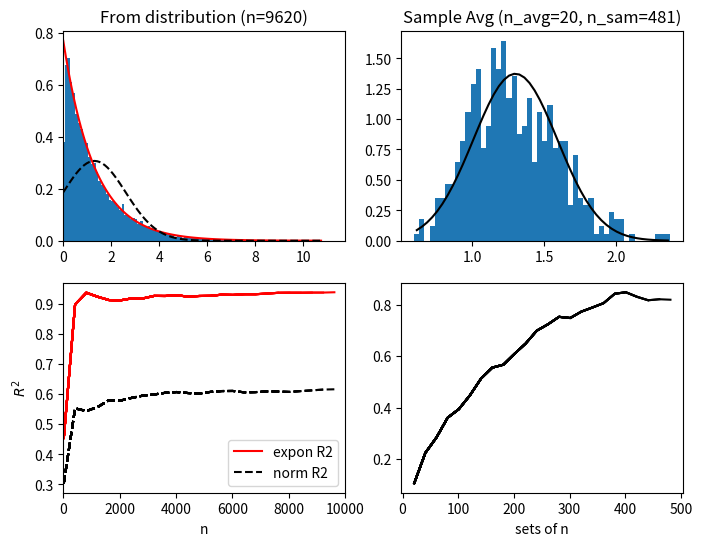

Python code for this plot:

from scipy.stats import norm, binom, beta, expon, poisson 
import numpy as np 
import matplotlib.pyplot as plt 


#================================================== 
# show convergence of binomial to normal 
"""

# parameters:
mu = 15
sig = 1
p = 0.1
max_val = 20 

n_sample = 300

# plotting variables  
x = np.linspace(0,max_val,n_sample)
k = [i for i in range(max_val+1)]


plt.ion() 
fig, ax = plt.subplots()

# continuous 
norm_dist, = ax.plot(x, norm.pdf(x,loc=mu, scale=sig), label='norm')

# discrete
binom_dist, = ax.plot(k, binom.pmf(k,max_val,p), label='binom')

for max_n in range(10,200): 
    x = np.linspace(0,max_n,n_sample)
    k = [i for i in range(max_n+1)]

    mu_loc = p * max_n
    sig_loc = np.sqrt( p * (1-p) * max_n ) 

    # continuous 
    norm_dist.set_data( x, norm.pdf(x,loc=mu_loc, scale=sig_loc) )
    binom_dist.set_data(k, binom.pmf(k,max_n,p))

    ax.relim()
    ax.autoscale_view() 
    ax.legend() 
    plt.pause(0.1)   

plt.ioff() 
plt.show() 
"""

"""
#================================================== 
# Show sampling convergence to the distribution 
# the norm stuff is misleading as it ignores negative values..

min_n = 0
max_n = 1000
n_step = 10

mu = 15 


plt.ion() 
fig, ax = plt.subplots(2,1)

# samples 
samples = poisson.rvs(mu, size=max_n)
k = [i for i in range(min(samples), max(samples))]
#x = np.linspace(min(k), max(k), 200)
pmf = poisson.pmf(k,mu)
norm_pdf = norm.pdf(k,loc=mu, scale=np.sqrt(mu))

n_arr = list(range(min_n, max_n+1, n_step)) 
TVD = [np.nan for i in range(len(n_arr))]
RMSE = [np.nan for i in range(len(n_arr))]
r2 = [np.nan for i in range(len(n_arr))]
r2_norm = [np.nan for i in range(len(n_arr))]

for i,n in enumerate(n_arr): 

    # distribution plot 
    ax[0].cla() 
    sample_dist, bin_edges, _ = ax[0].hist(samples[:n], bins=np.arange(min(samples),max(samples)+1)-0.5, density=True)
    poiss_dist, = ax[0].plot(k, pmf, 'r') 
    norm_dist, = ax[0].plot(k,norm_pdf, 'k--') 

    ax[0].set_title(f"n={n}")
    ax[0].set_xlim([0,max(samples)+1])

    # TVD[i] = 0.5 * abs(sample_dist - pmf ).sum()
    # RMSE[i] = np.sqrt( np.mean( (sample_dist - pmf)**2 ) ) 

    # r2 for poisson
    ss_res = np.sum((sample_dist - pmf)**2)
    ss_tot = np.sum((sample_dist - np.mean(sample_dist))**2)
    r2[i] = 1.0 - ss_res / ss_tot

    # r2 for norm
    ss_res = np.sum((sample_dist - norm_pdf)**2)
    ss_tot = np.sum((sample_dist - np.mean(sample_dist))**2)
    r2_norm[i] = 1.0 - ss_res / ss_tot

   

    ax[1].plot(n_arr, r2, 'r', label='poisson R2')
    ax[1].plot(n_arr, r2_norm, 'k--', label='norm R2')

    # ax[1].plot(n_arr, TVD, 'b', label='TVD')
    # ax[1].plot(n_arr, RMSE, 'r', label='RMSE')

    if i==0:
        ax[1].legend()
    ax[1].set_xlim([0,max_n])
    ax[1].set_xlabel('n')
    ax[1].set_ylabel('TVD')
   
    plt.pause(0.05)   

plt.ioff() 
plt.show() 
"""

#================================================== 
# Show sampling convergence to the distribution 
# compare exponential with norm 

# sampling...
n_step = 20  # steps for display 
n_avg = 20 # sets to average 
min_n = n_avg  # not zero 
max_n = 10000

# bounds of the values
mu = 1.3 
nx = 100 
nx_set = 50

plt.ion() 
fig, ax = plt.subplots(2,2, figsize=(8,6))

# samples 
samples = expon.rvs(scale=mu, size=max_n)

# From distribution 
x = np.linspace(min(samples), max(samples), nx)
dx = x[1] - x[0]
bin_edges = x
bin_edges = np.append(bin_edges, x[-1] + dx)
bin_edges -= dx * 0.5 

pdf = expon.pdf(x,scale=mu)
norm_pdf = norm.pdf(x,loc=mu, scale=mu)

# argument of samples 
n_arr = list(range(min_n, max_n+1, n_avg)) 

# central limit
sample_set = [ np.mean(samples[n_arr[i-1]:n_arr[i]]) for i in range(len(n_arr)) ]
sample_set[0] = np.mean(samples[0:n_arr[0]])

x_set = np.linspace(min(sample_set),max(sample_set),nx_set)
dx_set = x_set[1] - x_set[0]
bin_edges_set = x_set
bin_edges_set = np.append(bin_edges_set, x_set[-1] + dx_set)
bin_edges_set -= dx_set * 0.5 

norm_pdf_set = norm.pdf(x_set, loc=mu, scale=mu/np.sqrt(n_avg))

# Loop
n_disp = range(0,len(n_arr),n_step)  # inds of n_arr to display

ns = [n_arr[i] for i in n_disp]
r2 = [np.nan for i in range(len(n_disp))]
r2_norm = [np.nan for i in range(len(n_disp))]

ns_set = [int(n/n_avg) for n in ns]
r2_norm_set = [np.nan for i in range(len(n_disp))]

for i,ind in enumerate(n_disp):
    n = n_arr[ind]

    # --- sample ---

    # distribution plot 
    ax[0,0].cla() 

    sample_dist, _, __ = ax[0,0].hist(samples[:n], bins=bin_edges, density=True)
    expon_dist, = ax[0,0].plot(x, pdf, 'r') 
    norm_dist, = ax[0,0].plot(x, norm_pdf, 'k--') 

    ax[0,0].set_title(f"From distribution (n={n})")
    ax[0,0].set_xlim([0,max(samples)+1])

    # r2 for poisson
    ss_res = np.sum((sample_dist - pdf)**2)
    ss_tot = np.sum((sample_dist - np.mean(sample_dist))**2)
    r2[i] = 1.0 - ss_res / ss_tot

    # r2 for norm
    ss_res = np.sum((sample_dist - norm_pdf)**2)
    ss_tot = np.sum((sample_dist - np.mean(sample_dist))**2)
    r2_norm[i] = 1.0 - ss_res / ss_tot

    ax[1,0].plot(ns, r2, 'r', label='expon R2')
    ax[1,0].plot(ns, r2_norm, 'k--', label='norm R2')
    
    if i==0:
        ax[1,0].legend()
    ax[1,0].set_xlim([0,max_n])
    ax[1,0].set_xlabel('n')
    ax[1,0].set_ylabel('$R^2$')


    # --- sample averaging ---
    ax[0,1].cla() 
    sample_dist_set, _, __ = ax[0,1].hist(sample_set[:ind], bins=bin_edges_set, density=True)
    norm_dist_set, = ax[0,1].plot(x_set, norm_pdf_set, 'k-') 

    ax[0,1].set_title(f"Sample Avg (n_avg={n_avg}, n_sam={int(n/n_avg)})")

    # r2 for norm set
    ss_res = np.sum((sample_dist_set - norm_pdf_set)**2)
    ss_tot = np.sum((sample_dist_set - np.mean(sample_dist_set))**2)
    r2_norm_set[i] = 1.0 - ss_res / ss_tot

    ax[1,1].plot(ns_set, r2_norm_set, 'k-', label='Sample Avg norm R2')
    ax[1,1].set_xlabel('sets of n')

    plt.pause(0.05)   

plt.ioff() 
plt.show() 

